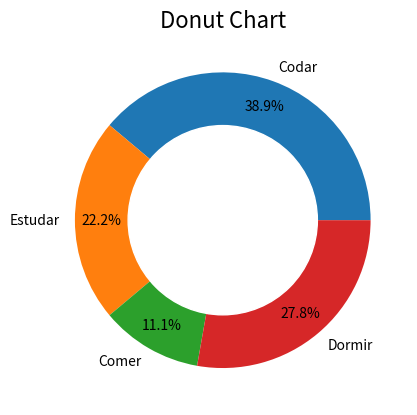

Source code (Python):
import matplotlib.pyplot as plt

fig, ax = plt.subplots()
circle = plt.Circle((0, 0), 0.64, color='white')
lbls = ['Codar', 'Estudar', 'Comer', 'Dormir']

ax.pie([7, 4, 2, 5],
       labels=lbls,
       autopct='%1.1f%%',
       pctdistance=.82)

ax.add_artist(circle)
ax.set_title('Donut Chart',fontsize=16)
plt.show()

